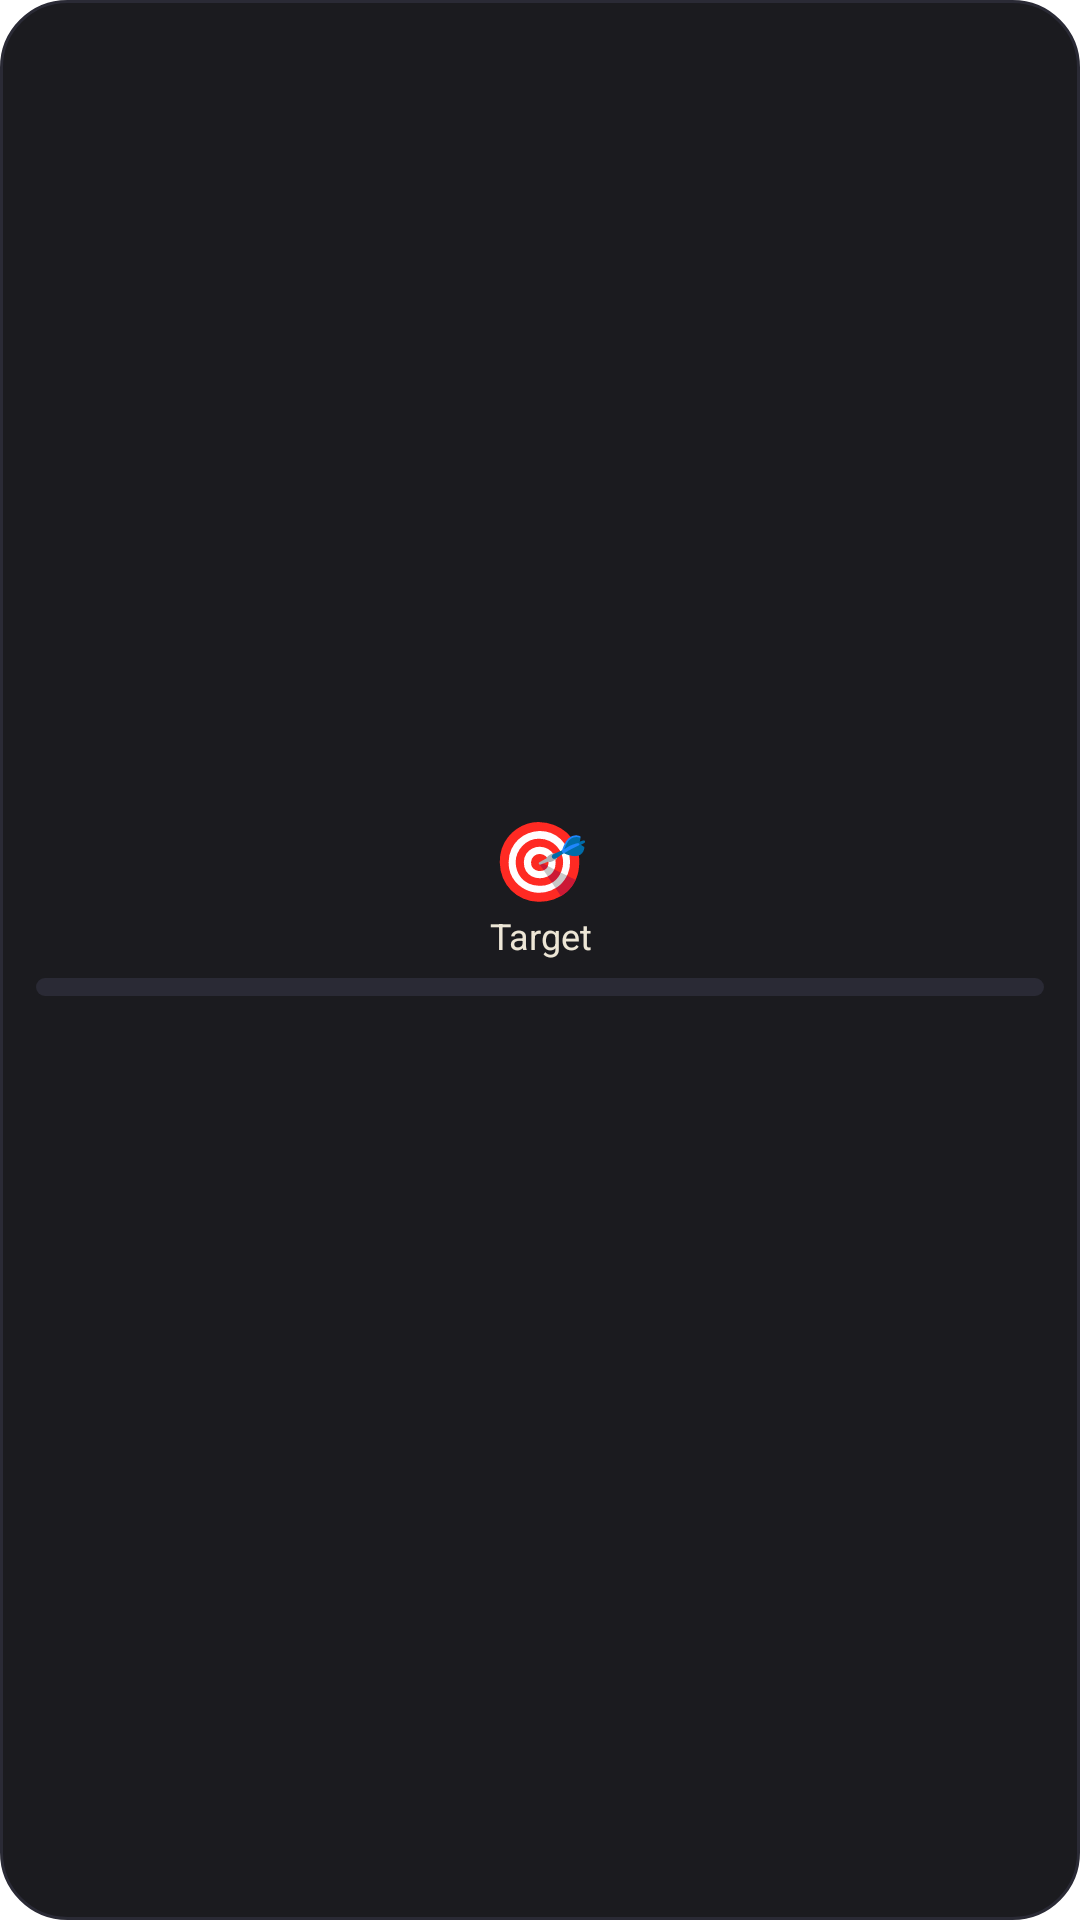

Here is an Android app screen rendered from its layout file. Give the layout XML and the strings, colors and styles it references.
<!-- AndroidManifest.xml: fallback theme Theme.MaterialComponents.DayNight.NoActionBar -->
<!-- res/layout/widget_goal.xml -->
<?xml version="1.0" encoding="utf-8"?>
<LinearLayout xmlns:android="http://schemas.android.com/apk/res/android"
    android:id="@+id/root"
    android:layout_width="match_parent"
    android:layout_height="match_parent"
    android:background="@drawable/widget_bg"
    android:gravity="center"
    android:orientation="vertical"
    android:padding="12dp">

    <TextView
        android:id="@+id/icon"
        android:layout_width="wrap_content"
        android:layout_height="wrap_content"
        android:fontFamily="serif"
        android:text="🎯"
        android:textColor="#E8A6B5"
        android:textSize="26sp"
        android:textStyle="bold" />

    <TextView
        android:id="@+id/name"
        android:layout_width="match_parent"
        android:layout_height="wrap_content"
        android:ellipsize="end"
        android:gravity="center"
        android:singleLine="true"
        android:text="Target"
        android:textColor="#EDE6D6"
        android:textSize="12sp" />

    <ProgressBar
        android:id="@+id/bar"
        style="?android:attr/progressBarStyleHorizontal"
        android:layout_width="match_parent"
        android:layout_height="6dp"
        android:layout_marginTop="6dp"
        android:indeterminate="false"
        android:max="100"
        android:progressDrawable="@drawable/widget_progress" />

    <TextView
        android:id="@+id/pct"
        android:layout_width="wrap_content"
        android:layout_height="wrap_content"
        android:layout_marginTop="4dp"
        android:fontFamily="serif"
        android:textColor="#C9A45C"
        android:textSize="16sp"
        android:textStyle="bold" />

    <TextView
        android:id="@+id/amounts"
        android:layout_width="match_parent"
        android:layout_height="wrap_content"
        android:ellipsize="end"
        android:gravity="center"
        android:singleLine="true"
        android:textColor="#9A948A"
        android:textSize="10sp" />
</LinearLayout>
<!-- resources referenced by this layout -->
<resources>
  <!-- drawable widget_bg (drawable) -->
  <?xml version="1.0" encoding="utf-8"?>
  <shape xmlns:android="http://schemas.android.com/apk/res/android" android:shape="rectangle">
      <solid android:color="#F20F0F14" />
      <corners android:radius="22dp" />
      <stroke android:width="1dp" android:color="#2A2A35" />
  </shape>
  <!-- drawable widget_progress (drawable) -->
  <?xml version="1.0" encoding="utf-8"?>
  <layer-list xmlns:android="http://schemas.android.com/apk/res/android">
      <item android:id="@android:id/background">
          <shape android:shape="rectangle">
              <solid android:color="#2A2A35" />
              <corners android:radius="4dp" />
          </shape>
      </item>
      <item android:id="@android:id/progress">
          <clip>
              <shape android:shape="rectangle">
                  <solid android:color="#C9A45C" />
                  <corners android:radius="4dp" />
              </shape>
          </clip>
      </item>
  </layer-list>
</resources>
